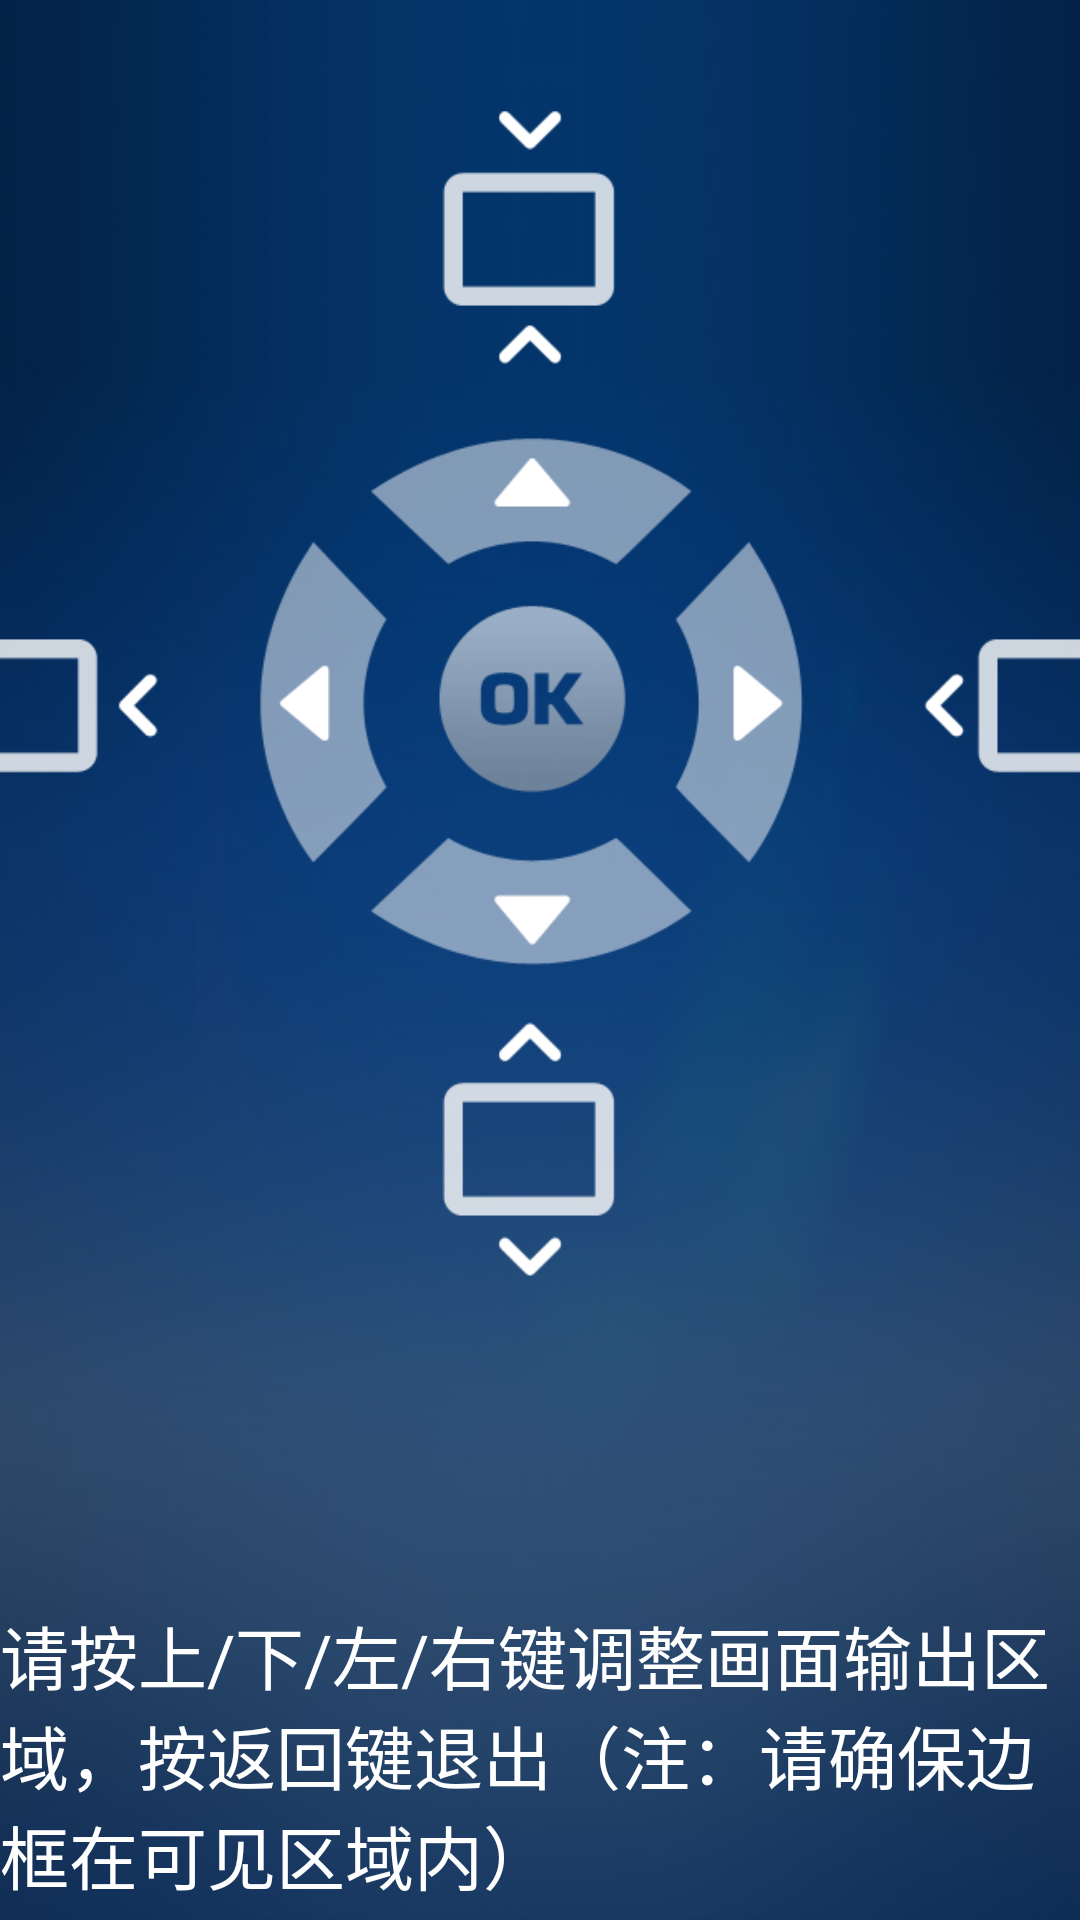

The Android layout XML behind this screen, and the referenced resources:
<!-- AndroidManifest.xml: application theme AppTheme -->
<!-- res/layout/activity_scale.xml -->
<?xml version="1.0" encoding="utf-8"?>
<LinearLayout xmlns:android="http://schemas.android.com/apk/res/android"
    android:orientation="vertical" android:layout_width="match_parent"
    android:layout_height="match_parent"
    android:background="@drawable/scale_background"
    android:gravity="center">

    <ImageView
        android:layout_width="450dp"
        android:layout_height="450dp"
        android:src="@drawable/background_screen_control"/>

    <TextView
        style="@style/tv_base_style"
        android:layout_gravity="bottom|center_horizontal"
        android:layout_marginTop="80dp"
        android:text="@string/display_scale_prompt_text"/>


</LinearLayout>
<!-- resources referenced by this layout -->
<resources>
  <!-- drawable background_screen_control: png bitmap (drawable, 16685 bytes) -->
  <!-- drawable scale_background: png bitmap (drawable, 23805 bytes) -->
  <string name="display_scale_prompt_text">
          请按上/下/左/右键调整画面输出区域，按返回键退出（注：请确保边框在可见区域内）
      </string>
  <style name="tv_base_style">
          <item name="android:textColor">@color/white</item>
          <item name="android:textSize">23sp</item>
          <item name="android:layout_width">wrap_content</item>
          <item name="android:layout_height">wrap_content</item>
      </style>
  <style name="AppTheme" parent="@android:style/Theme.Black.NoTitleBar.Fullscreen">
          
          <item name="colorPrimary">@color/colorPrimary</item>
          <item name="colorPrimaryDark">@color/colorPrimaryDark</item>
          <item name="colorAccent">@color/colorAccent</item>
      </style>
  <color name="white">#fff</color>
  <color name="colorPrimary">#3F51B5</color>
  <color name="colorPrimaryDark">#303F9F</color>
  <color name="colorAccent">#FF4081</color>
</resources>
